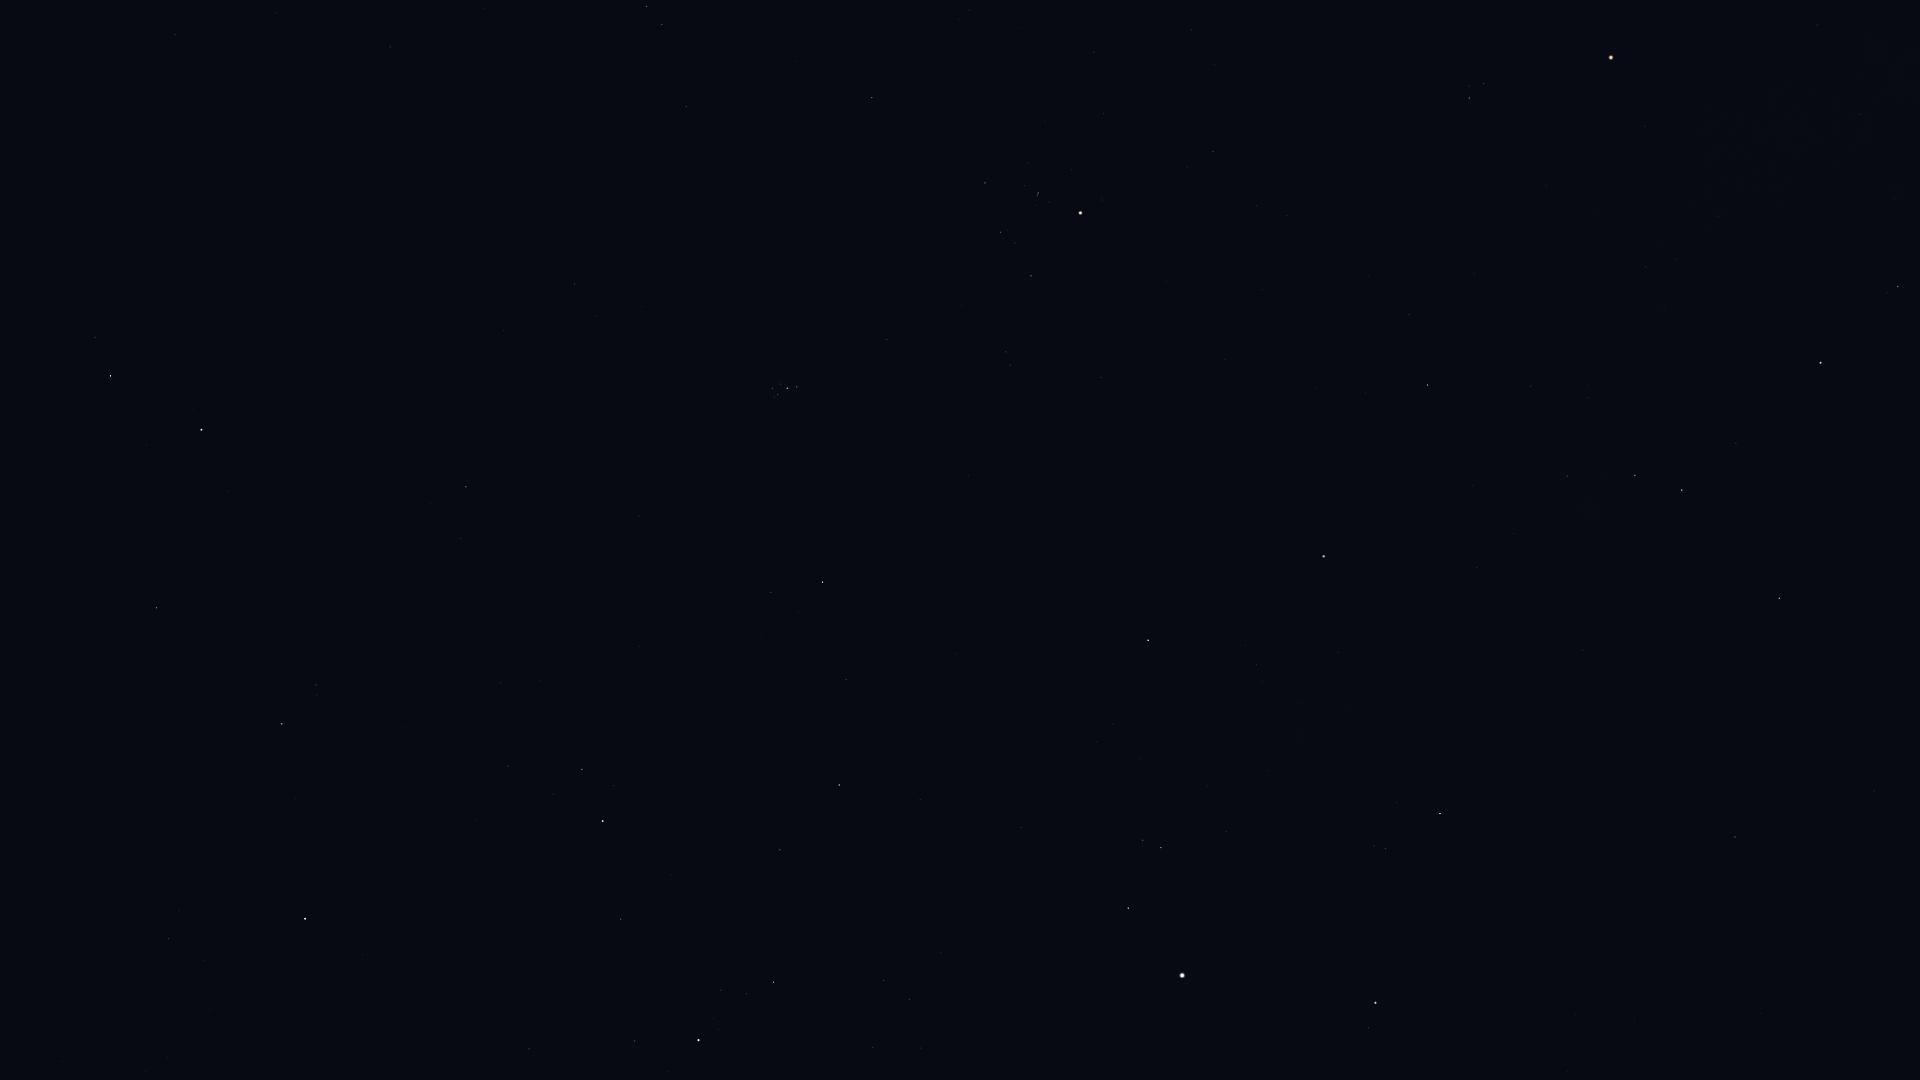

The table this chart was drawn from, first rows:
Star_ID, Name, X, Y
6411, Adhil, 146, 1071
7513, Titawin, 169, 939
8796, Mothallah, 156, 608
8832, Mesarthim, 95, 337
8903, Sheratan, 110, 376
9640, Almach, 305, 919
9884, Hamal, 201, 430
10670, HIP 10670, 316, 685
12191, Buna, 459, 873
13061, Lilii Borea, 461, 539
13209, Bharani, 466, 487
13254, HIP 13254, 508, 766
14576, Algol, 603, 821
14668, Misam, 621, 919
14838, Botein, 574, 284
15863, Mirfak, 698, 1040
15900, HIP 15900, 646, 6
17358, HIP 17358, 773, 982
18246, Atik, 771, 592
17489, Celaeno, 772, 393
17499, Electra, 772, 388
17531, Taygeta, 774, 397
17573, Maia, 778, 395
17579, Asterope, 778, 399
17608, Merope, 780, 384
17702, Alcyone, 787, 388
17851, Pleione, 797, 389
18532, HIP 18532, 839, 785
18614, Menkib, 846, 680
18724, HIP 18724, 872, 98
20205, Prima Hyadum, 985, 183
20455, Secunda Hyadum, 1000, 232
20648, HIP 20648, 1015, 243
20889, Ain, 1031, 276
20894, Chamukuy, 1038, 193
21421, Aldebaran, 1080, 213
21881, HIP 21881, 1101, 377
23015, Hassaleh, 1148, 640
23416, Almaaz, 1128, 908
23453, Saclateni, 1143, 840
23767, Haedus, 1161, 848
24608, Capella, 1182, 975
25428, Elnath, 1324, 556
26207, Meissa, 1469, 98
26451, Tianguan, 1427, 385
27913, HIP 27913, 1530, 386
27989, Betelgeuse, 1611, 57
28360, Menkalinan, 1375, 1003
28380, Mahasim, 1440, 813
28614, HIP 28614, 1645, 126
28716, HIP 28716, 1588, 397
28734, HIP 28734, 1567, 476
29038, HIP 29038, 1646, 267
29426, HIP 29426, 1676, 259
29434, HIP 29434, 1664, 309
29655, HIP 29655, 1635, 475
30343, HIP 30343, 1682, 490
30419, HIP 30419, 1817, 25
30665, HIP 30665, 1777, 256
30860, Lucilinburhuc, 1564, 907
... 10 more rows
